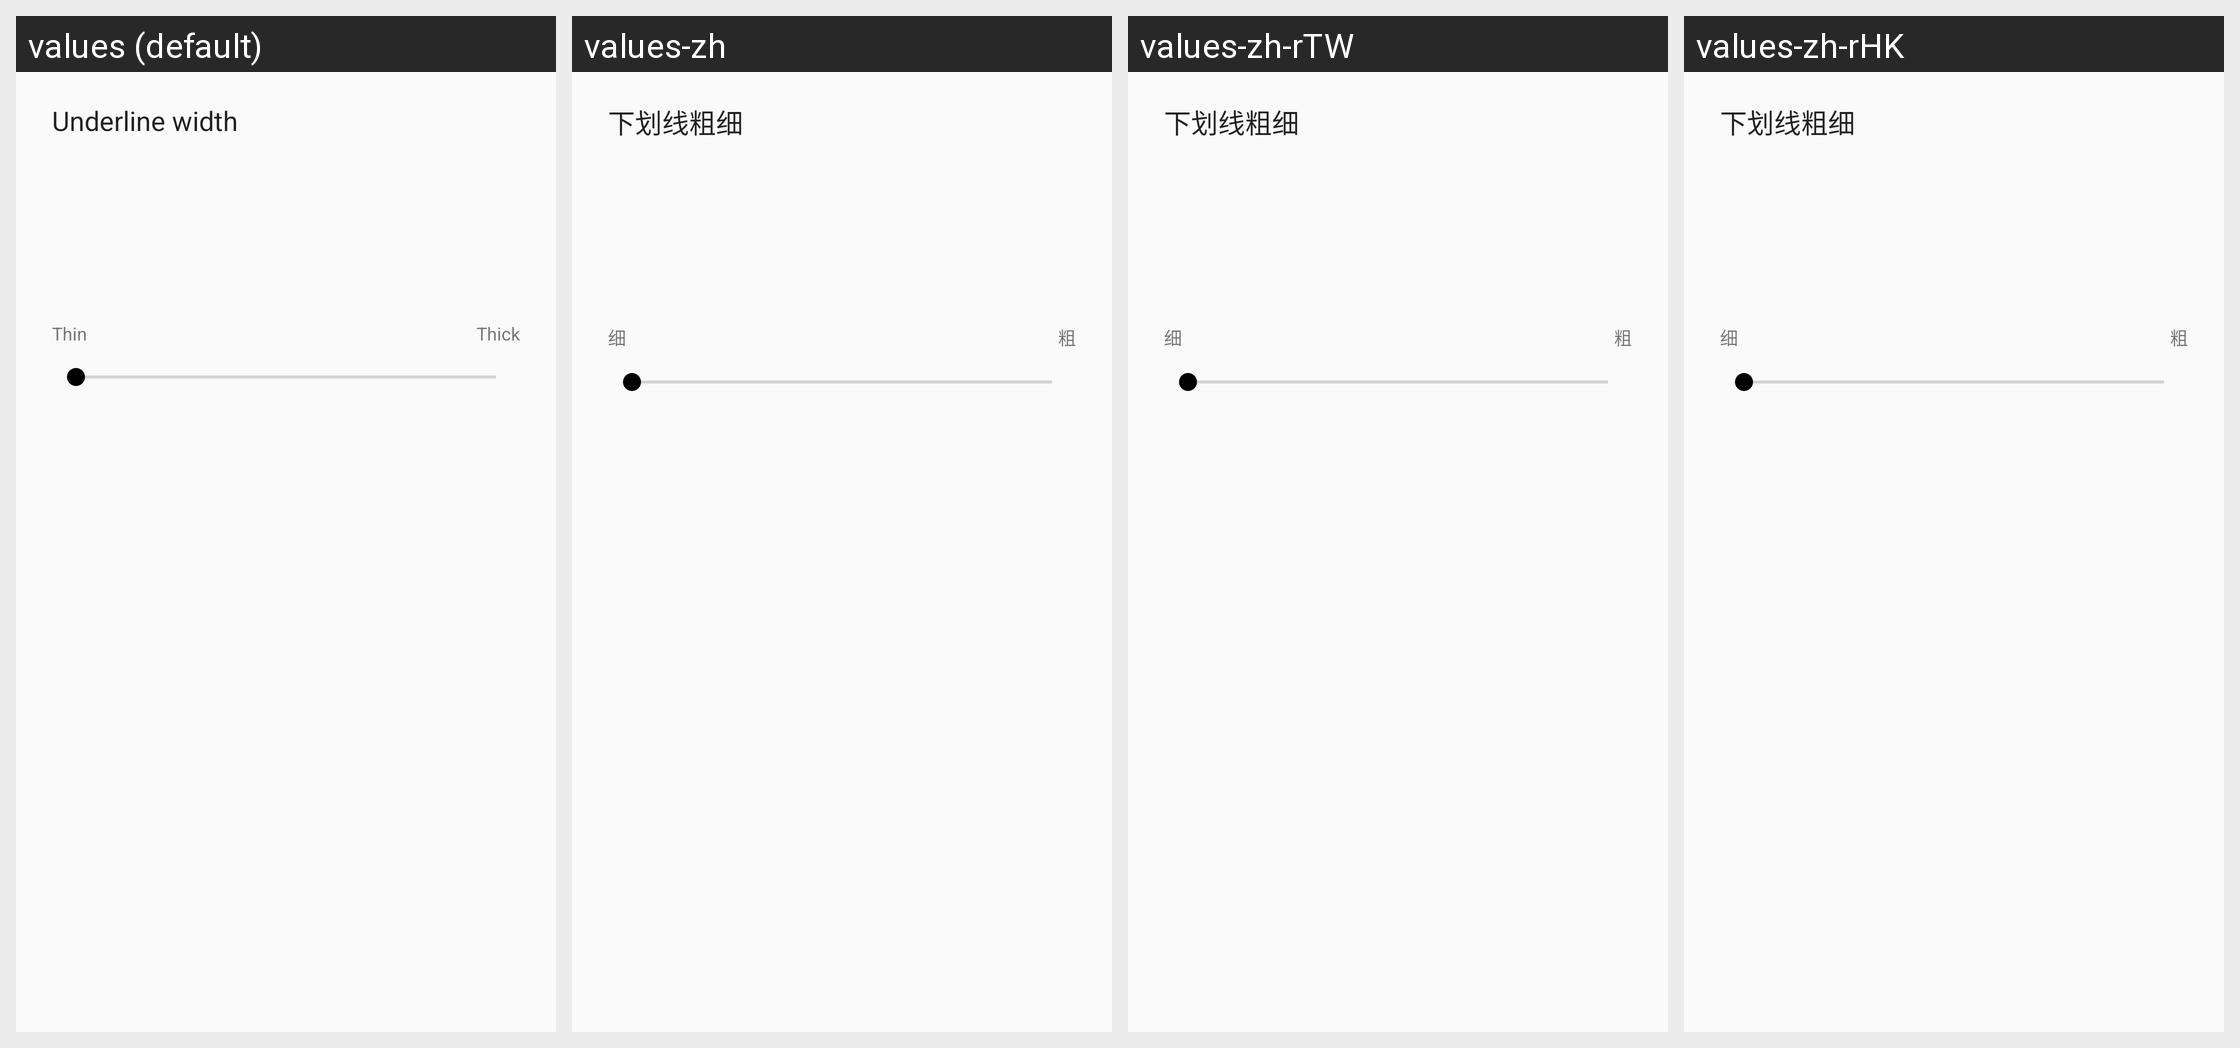

For this localized Android screen grid, give each drawn string resource with its value in every locale shown.
Android screen res/layout/dialog_underline_width.xml rendered under 4 locales, left to right: values (default), values-zh, values-zh-rTW, values-zh-rHK. Device: Nexus 5 (rendered at 1080×1920; each locale shown at half size, 540×960, under a caption strip naming it); theme AppTheme.Light.
Other locales in the repository, not shown: values-es-rES, values-ja-rJP, values-pt-rBR, values-vi.
Strings drawn on this screen, with the default value and each locale's value (text and hints the layout hard-codes, and strings that could not be matched under every locale, appear in the picture but are not listed):

underline_width_setting
  values: Underline width
  values-zh: 下划线粗细
  values-zh-rTW: 下划线粗细  [from values-zh]
  values-zh-rHK: 下划线粗细  [from values-zh]

underline_width_thin
  values: Thin
  values-zh: 细
  values-zh-rTW: 细  [from values-zh]
  values-zh-rHK: 细  [from values-zh]

underline_width_thick
  values: Thick
  values-zh: 粗
  values-zh-rTW: 粗  [from values-zh]
  values-zh-rHK: 粗  [from values-zh]
